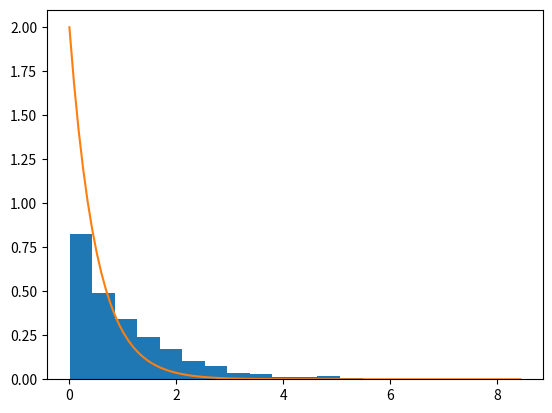
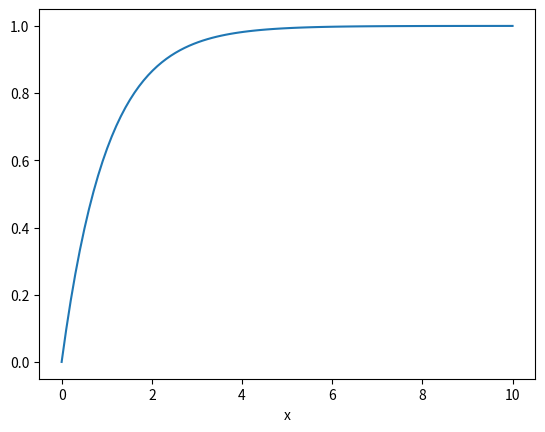
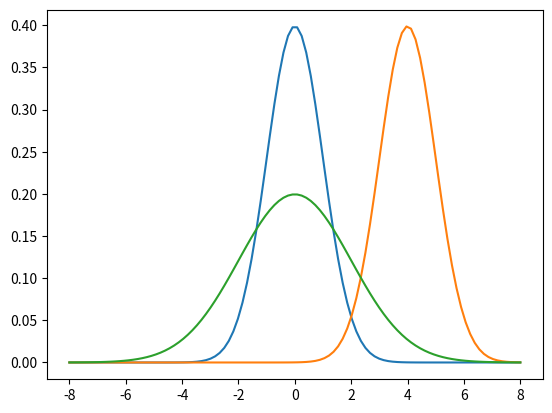
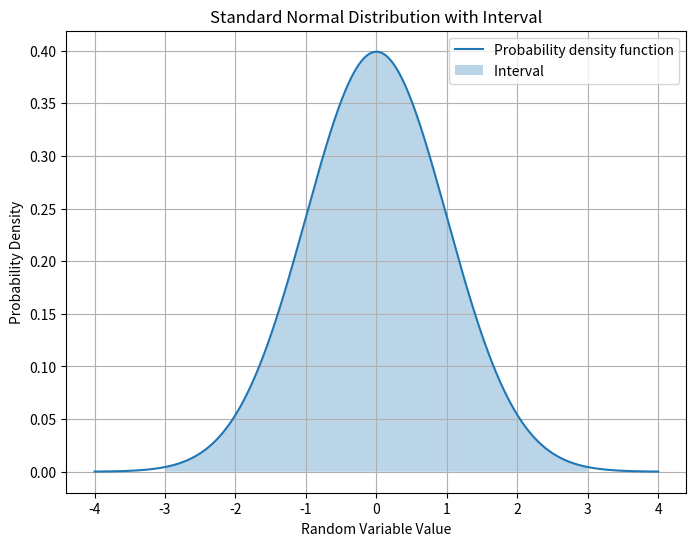
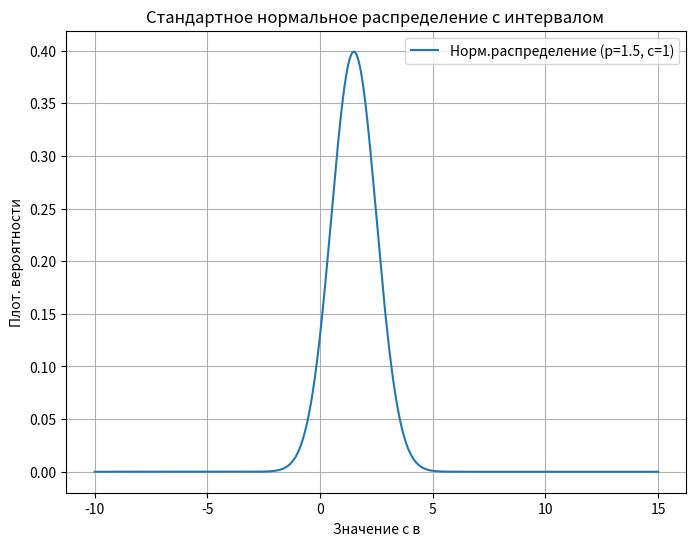
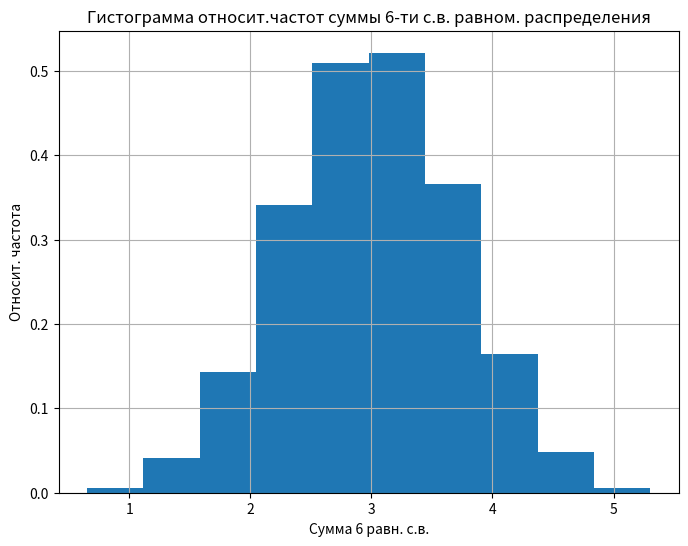
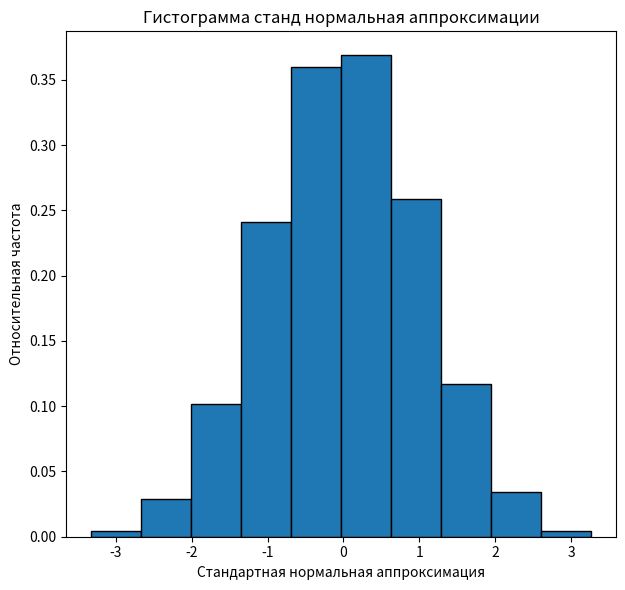

The matplotlib source for these figures, in order:
# -*- coding: utf-8 -*-
"""метод Неймана.ipynb

Automatically generated by Colab.

Original file is located at
    https://colab.research.google.com/drive/1csY5WNKTwm-iI6QO_MiQLBxkaXEVVp7I

Получить знания случайной величины в соотвествии с методом Неймана,если функция плотности распределения задана следующим образом:
f(x)=exp(-x)для x>=0
Построить гистограмму относительных частот и интегральную функцию распределения
Вычислить выборочное среднее,выборочную дисперсию,выборочное стандартное отклонение
"""

import numpy as np
import matplotlib.pyplot as plt
import scipy.stats as st

def density_func(x):
    return np.exp(-x)

# Генерация случайных чисел с использованием метода Неймана
N = 1000
x_values = []
while len(x_values) < N:
    x = np.random.uniform(0, 10)
    y = np.random.uniform(0, 1)
    if y <= density_func(x):
        x_values.append(x)

bins = 20
p1, bin, p = plt.hist(x_values, bins, density=True)
lia = 2
x = np.linspace(0, max(bin), 100)
fr = lia * np.exp(-lia * x)

y = st.expon.pdf(x, scale=1/lia)
plt.plot(x, y)
plt.show()

x = np.linspace(0, 10, 100)
y = st.expon.cdf(x, scale=1)

plt.plot(x, y)
plt.xlabel('x')
plt.show()

mean = np.mean(x_values)
variance = np.var(x_values)
deviation = np.std(x_values)

print('Выборочное среднее:', mean)
print('Выборочная дисперсия:', variance)
print('Стандартное отклонение:', deviation)

import numpy as np
import scipy.stats as st
import matplotlib.pyplot as plt
A=[0,4,0]
B=[1,1,2]
N=100
x=np.linspace(-8,8,N)
for i in range(3):
  y=st.norm.pdf(x,A[i],B[i])
  plt.plot(x,y)
plt.show

import numpy as np
import scipy.stats as st
import matplotlib.pyplot as plt


sigma=1
nu=0


x = np.linspace(-4, 4, 1000)
y = st.norm.pdf(x, nu, sigma)

plt.figure(figsize=(8, 6))
plt.plot(x, y, label='Probability density function')
plt.fill_between(x, 0, y, where=(x >= nu-3*sigma) & (x <= nu+3*sigma), alpha=0.3, label='Interval ')
plt.xlabel('Random Variable Value')
plt.ylabel('Probability Density')
plt.title('Standard Normal Distribution with Interval')
plt.legend()
plt.grid(True)
plt.show()

"""12.1

"""

import numpy as np
import matplotlib.pyplot as plt
import scipy.stats as stats

nu = 1.5
sigma = 1

x = np.linspace(-10, 15, 1000)

y = stats.norm.pdf(x, loc=nu, scale=sigma)
plt.figure(figsize=(8, 6))
plt.plot(x, y, label=f'Норм.распределение (p={nu}, c={sigma})')
plt.fill_between(x, 0, y, where=(x > 6), alpha=0.3)
plt.xlabel('Значение с в')
plt.ylabel('Плот. вероятности')
plt.title('Стандартное нормальное распределение с интервалом ')
plt.legend()
plt.grid(True)
plt.show()
probability = 1 - stats.norm.cdf(1, loc=nu, scale=sigma)
print(f"Вероятность P(X): {probability:.4f}")

import numpy as np
import matplotlib.pyplot as plt
import scipy.stats as st


n = 6

size = 10000

# 1.
random_var = np.random.uniform(0, 1, size=(size, n))
sum = np.sum(random_var, axis=1)

plt.figure(figsize=(8, 6))
plt.hist(sum, density=True)
plt.xlabel('Сумма 6 равн. с.в.')
plt.ylabel('Относит. частота')
plt.title('Гистограмма относит.частот суммы 6-ти с.в. равном. распределения')
plt.grid(True)
plt.show()

approximation = (sum - n / 2) / np.sqrt(n / 12)


mean = np.mean(approximation)
var = np.var(approximation)
sk = st.skew(approximation)
kurt = st.kurtosis(approximation)

# Вывод результатов
print(f"Выборочное среднее: {mean:.4f}")
print(f"Выборочная дисперсия: {var:.4f}")
print(f"Выборочная асимметрия: {sk:.4f}")
print(f"Выборочный эксцесс (по Фишеру): {kurt:.4f}")


plt.figure(figsize=(12, 6))
plt.subplot(1, 2, 1)
plt.hist(approximation, density=True, edgecolor='black')
plt.xlabel('Стандартная нормальная аппроксимация')
plt.ylabel('Относительная частота')
plt.title('Гистограмма станд нормальная аппроксимации')

plt.tight_layout()
plt.show()
